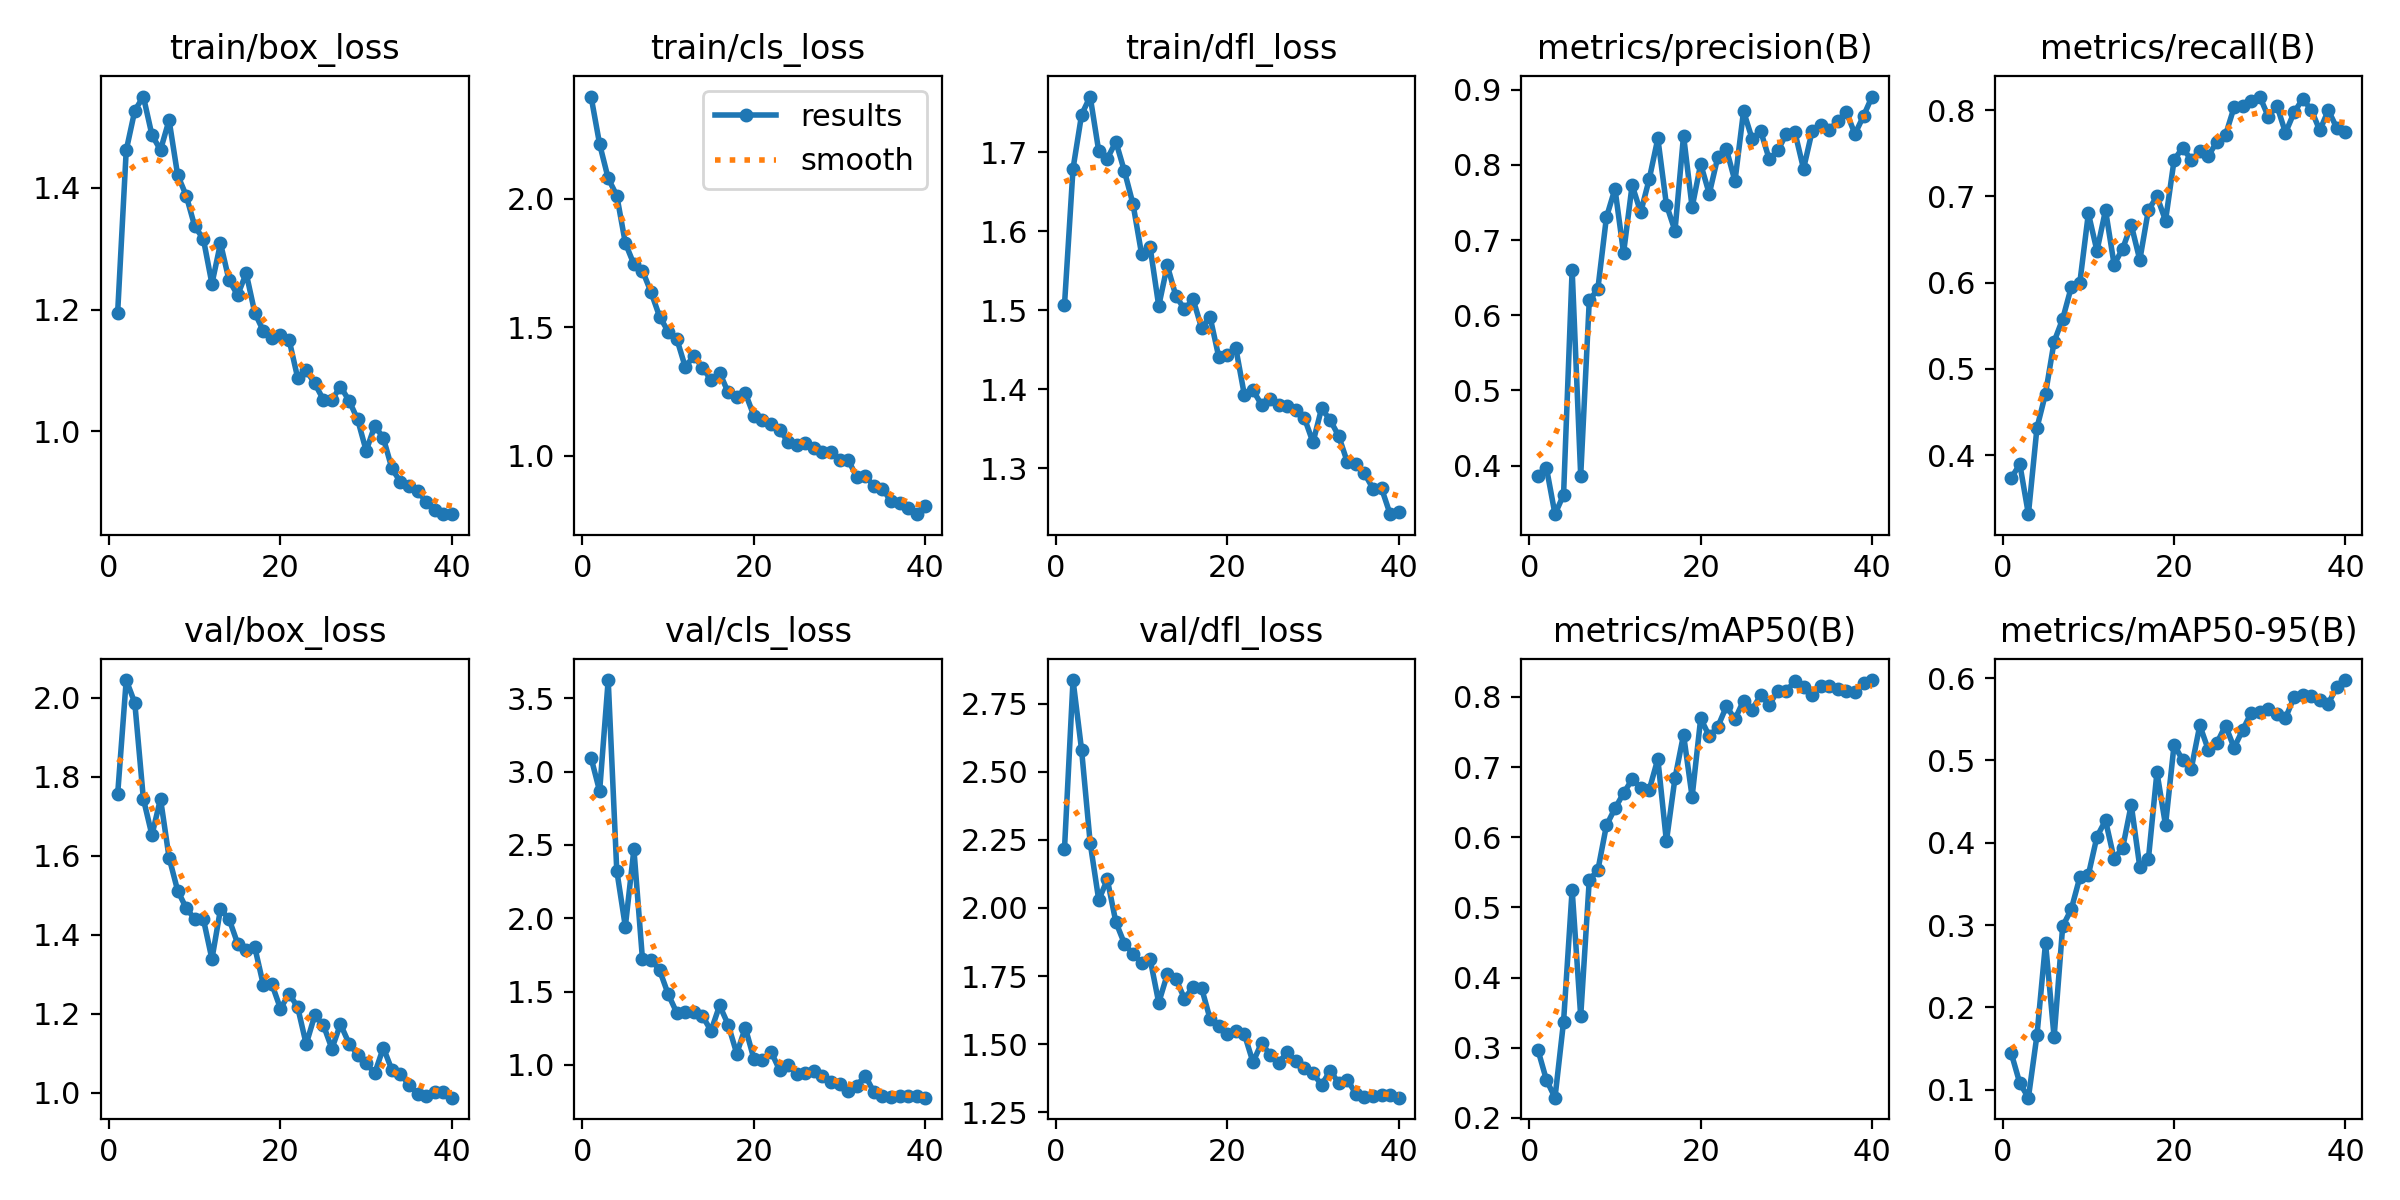

The file beside this chart, header and first rows:
epoch, time, train/box_loss, train/cls_loss, train/dfl_loss, metrics/precision(B), metrics/recall(B), metrics/mAP50(B), metrics/mAP50-95(B), val/box_loss, val/cls_loss, val/dfl_loss, lr/pg0, lr/pg1, lr/pg2
1, 26.18, 1.195, 2.399, 1.506, 0.3862, 0.3737, 0.2973, 0.1444, 1.756, 3.094, 2.215, 0.0006597, 0.0006597, 0.0006597
2, 48.32, 1.462, 2.213, 1.679, 0.3971, 0.3895, 0.254, 0.1078, 2.045, 2.867, 2.837, 0.001294, 0.001294, 0.001294
3, 70.07, 1.527, 2.08, 1.747, 0.3355, 0.3316, 0.2288, 0.09032, 1.988, 3.625, 2.58, 0.001894, 0.001894, 0.001894
4, 91.79, 1.55, 2.013, 1.77, 0.3613, 0.4317, 0.3372, 0.1663, 1.744, 2.325, 2.239, 0.001852, 0.001852, 0.001852
5, 113.4, 1.487, 1.828, 1.701, 0.6606, 0.4713, 0.5251, 0.2784, 1.652, 1.943, 2.029, 0.001802, 0.001802, 0.001802
6, 135.1, 1.462, 1.746, 1.692, 0.3867, 0.5316, 0.3449, 0.1638, 1.744, 2.47, 2.105, 0.001752, 0.001752, 0.001752
7, 156.7, 1.511, 1.721, 1.713, 0.6198, 0.5579, 0.5392, 0.2985, 1.595, 1.719, 1.948, 0.001703, 0.001703, 0.001703
8, 178.3, 1.421, 1.637, 1.676, 0.6349, 0.5947, 0.5528, 0.3191, 1.512, 1.717, 1.869, 0.001654, 0.001654, 0.001654
9, 200.3, 1.387, 1.542, 1.634, 0.7303, 0.6, 0.6167, 0.358, 1.467, 1.645, 1.83, 0.001604, 0.001604, 0.001604
10, 222.5, 1.337, 1.484, 1.571, 0.7682, 0.6803, 0.6411, 0.3611, 1.439, 1.482, 1.798, 0.001554, 0.001554, 0.001554
11, 246, 1.316, 1.456, 1.579, 0.6828, 0.6368, 0.6625, 0.4074, 1.44, 1.355, 1.812, 0.001505, 0.001505, 0.001505
12, 268, 1.243, 1.345, 1.505, 0.7732, 0.6842, 0.6824, 0.4271, 1.338, 1.359, 1.652, 0.001455, 0.001455, 0.001455
13, 289.3, 1.309, 1.391, 1.557, 0.7369, 0.621, 0.6704, 0.3805, 1.465, 1.359, 1.756, 0.001406, 0.001406, 0.001406
14, 310.7, 1.248, 1.342, 1.518, 0.7813, 0.6394, 0.6677, 0.3938, 1.44, 1.333, 1.74, 0.001357, 0.001357, 0.001357
15, 332, 1.224, 1.296, 1.501, 0.8352, 0.667, 0.7116, 0.4462, 1.378, 1.232, 1.667, 0.001307, 0.001307, 0.001307
16, 353.6, 1.26, 1.324, 1.514, 0.7472, 0.6263, 0.5941, 0.3705, 1.362, 1.405, 1.709, 0.001257, 0.001257, 0.001257
17, 375.2, 1.195, 1.247, 1.478, 0.7125, 0.6842, 0.6841, 0.3799, 1.368, 1.274, 1.706, 0.001208, 0.001208, 0.001208
18, 396.9, 1.165, 1.228, 1.491, 0.8391, 0.7, 0.7461, 0.4857, 1.273, 1.077, 1.592, 0.001159, 0.001159, 0.001159
19, 418.5, 1.154, 1.245, 1.441, 0.7437, 0.672, 0.6576, 0.4214, 1.274, 1.254, 1.566, 0.001109, 0.001109, 0.001109
20, 440, 1.158, 1.156, 1.443, 0.8011, 0.742, 0.7692, 0.5192, 1.212, 1.041, 1.535, 0.001059, 0.001059, 0.001059
21, 461.7, 1.151, 1.139, 1.452, 0.7616, 0.7567, 0.744, 0.5003, 1.251, 1.03, 1.548, 0.00101, 0.00101, 0.00101
22, 483.2, 1.088, 1.123, 1.393, 0.8106, 0.7421, 0.7573, 0.4898, 1.217, 1.09, 1.536, 0.0009605, 0.0009605, 0.0009605
23, 505.1, 1.1, 1.1, 1.399, 0.8211, 0.7526, 0.7865, 0.5426, 1.123, 0.9646, 1.433, 0.000911, 0.000911, 0.000911
24, 526.7, 1.079, 1.055, 1.381, 0.7783, 0.7474, 0.7681, 0.5126, 1.196, 0.9961, 1.505, 0.0008615, 0.0008615, 0.0008615
25, 548.5, 1.052, 1.043, 1.388, 0.8716, 0.7632, 0.7945, 0.5212, 1.171, 0.9368, 1.46, 0.000812, 0.000812, 0.000812
26, 570, 1.052, 1.051, 1.38, 0.8348, 0.7711, 0.7819, 0.5424, 1.111, 0.9421, 1.432, 0.0007625, 0.0007625, 0.0007625
27, 591.5, 1.073, 1.032, 1.379, 0.845, 0.8033, 0.8021, 0.5155, 1.173, 0.9598, 1.471, 0.000713, 0.000713, 0.000713
28, 616.4, 1.051, 1.015, 1.374, 0.8076, 0.8053, 0.7885, 0.5369, 1.124, 0.9237, 1.439, 0.0006635, 0.0006635, 0.0006635
29, 637.8, 1.02, 1.017, 1.364, 0.8193, 0.8111, 0.8089, 0.5581, 1.095, 0.8839, 1.412, 0.000614, 0.000614, 0.000614
30, 659.4, 0.968, 0.9853, 1.333, 0.8415, 0.8158, 0.8086, 0.5583, 1.074, 0.8718, 1.393, 0.0005645, 0.0005645, 0.0005645
31, 690.4, 1.009, 0.9849, 1.376, 0.8432, 0.7922, 0.8225, 0.5621, 1.049, 0.824, 1.35, 0.000515, 0.000515, 0.000515
32, 712.5, 0.9891, 0.9182, 1.361, 0.7948, 0.8053, 0.8137, 0.5565, 1.114, 0.8582, 1.402, 0.0004655, 0.0004655, 0.0004655
33, 734.6, 0.9391, 0.9222, 1.341, 0.8448, 0.7737, 0.8028, 0.5517, 1.057, 0.9261, 1.358, 0.000416, 0.000416, 0.000416
34, 758, 0.9166, 0.8835, 1.308, 0.8535, 0.7974, 0.816, 0.5767, 1.047, 0.8138, 1.37, 0.0003665, 0.0003665, 0.0003665
35, 780, 0.9096, 0.8725, 1.306, 0.8465, 0.8129, 0.8161, 0.58, 1.019, 0.7852, 1.318, 0.000317, 0.000317, 0.000317
36, 801.7, 0.9021, 0.8233, 1.294, 0.8589, 0.8007, 0.8108, 0.5779, 0.9961, 0.7807, 1.307, 0.0002675, 0.0002675, 0.0002675
37, 823.2, 0.8843, 0.8148, 1.275, 0.8702, 0.7764, 0.8079, 0.5733, 0.9902, 0.7879, 1.309, 0.000218, 0.000218, 0.000218
38, 844.7, 0.8705, 0.7957, 1.275, 0.8411, 0.8, 0.8068, 0.5691, 1.002, 0.7866, 1.313, 0.0001685, 0.0001685, 0.0001685
39, 866, 0.8639, 0.7733, 1.242, 0.8652, 0.779, 0.8194, 0.5897, 1.001, 0.7851, 1.312, 0.000119, 0.000119, 0.000119
40, 887.4, 0.8645, 0.8067, 1.244, 0.891, 0.7743, 0.8239, 0.5977, 0.9869, 0.7761, 1.303, 6.95e-05, 6.95e-05, 6.95e-05
